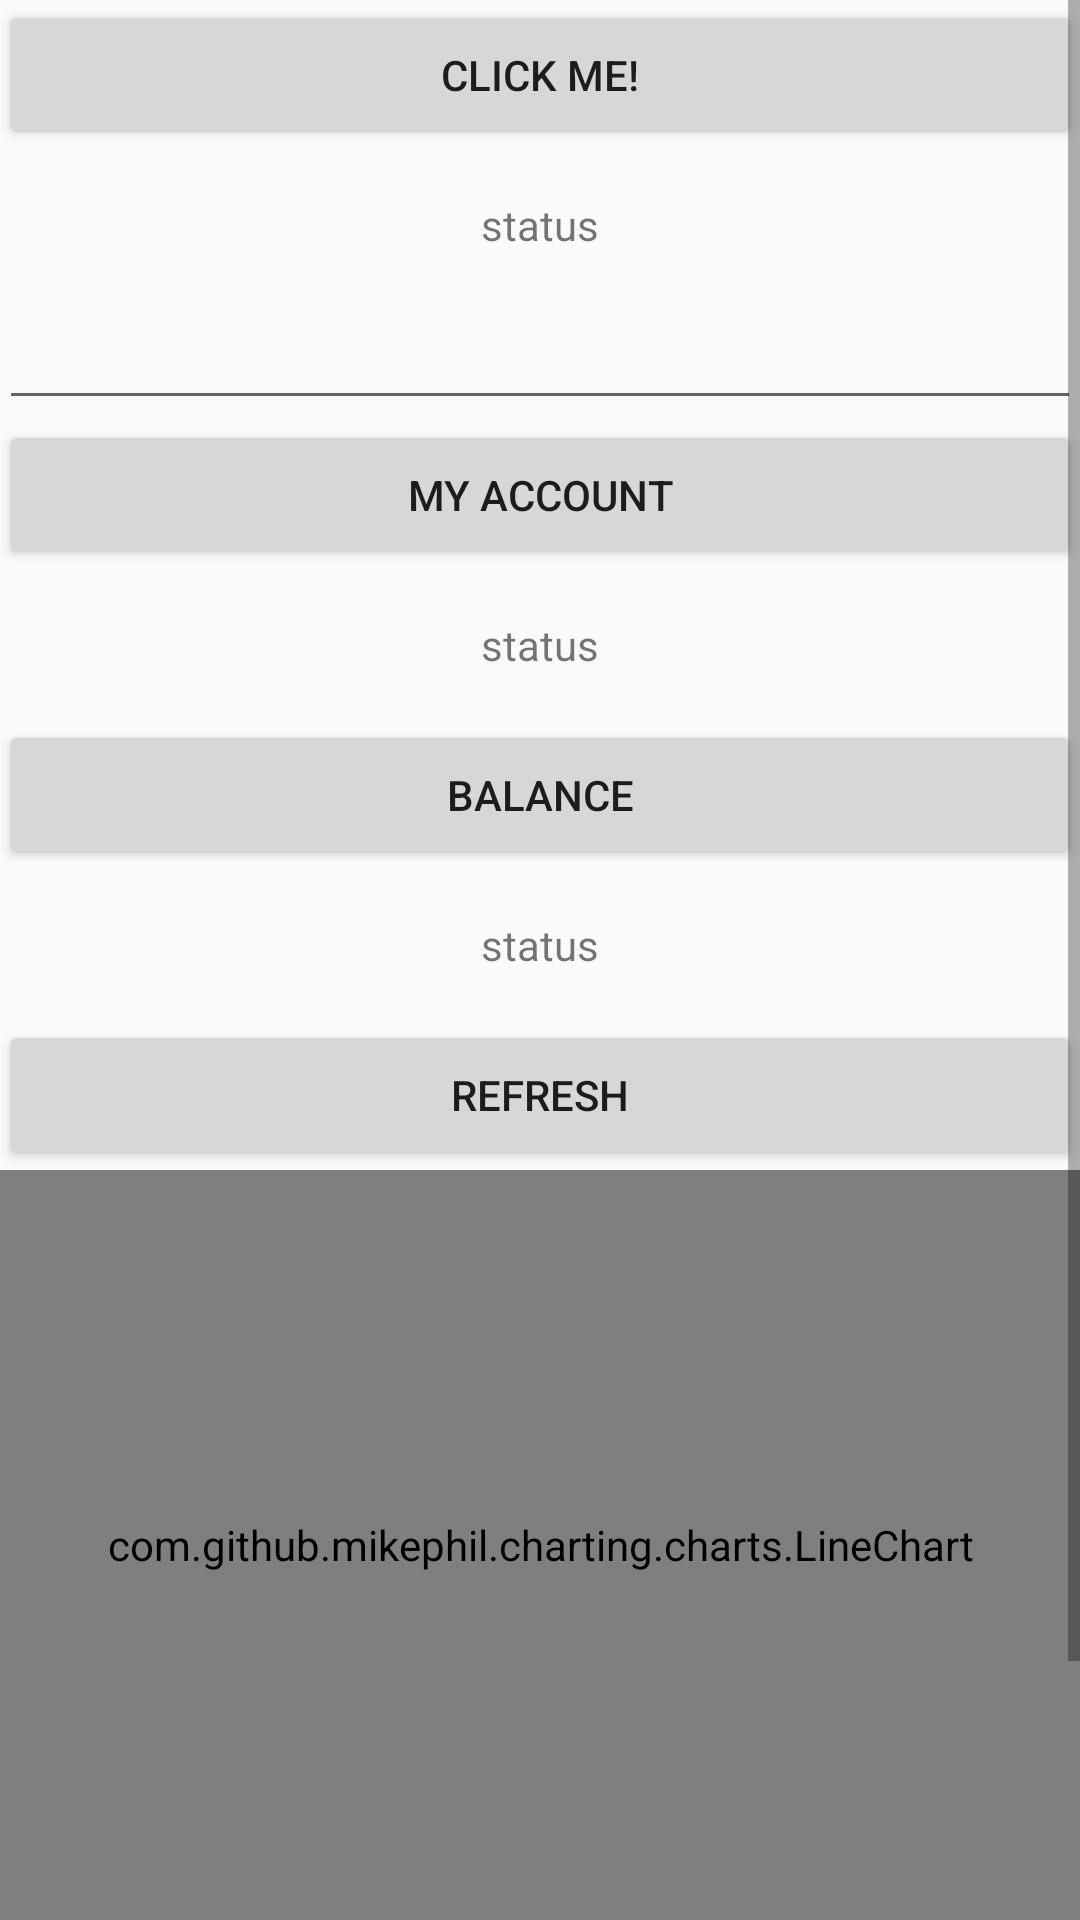

Reconstruct the res/layout file that produces this screen, plus the resources it refers to.
<!-- AndroidManifest.xml: application theme AppTheme -->
<!-- res/layout/activity_main.xml -->
<?xml version="1.0" encoding="utf-8"?>
<ScrollView
    android:layout_width="match_parent"
    android:layout_height="match_parent"
    xmlns:android="http://schemas.android.com/apk/res/android"
    xmlns:tools="http://schemas.android.com/tools">

<RelativeLayout
    android:id="@+id/activity_main"
    android:layout_width="match_parent"
    android:layout_height="match_parent"
    android:paddingBottom="@dimen/activity_vertical_margin"
    android:paddingLeft="@dimen/activity_horizontal_margin"
    android:paddingRight="@dimen/activity_horizontal_margin"
    android:paddingTop="@dimen/activity_vertical_margin"
    tools:context="navneet.com.devinered.MainActivity">


    <Button
        android:id="@+id/button"
        android:layout_width="match_parent"
        android:text="Click Me!"
        android:layout_height="50dp" />
    <TextView
        android:id="@+id/status"
        android:layout_below="@+id/button"
        android:layout_width="match_parent"
        android:text="status"
        android:gravity="center"
        android:layout_height="50dp" />
    <EditText
        android:id="@+id/email"
        android:layout_width="match_parent"
        android:layout_below="@+id/status"
        android:layout_height="40dp" />
    <Button
        android:id="@+id/account"
        android:layout_below="@+id/email"
        android:layout_width="match_parent"
        android:text="My Account"
        android:layout_height="50dp" />
    <TextView
        android:id="@+id/acc"
        android:layout_below="@+id/account"
        android:layout_width="match_parent"
        android:text="status"
        android:gravity="center"
        android:layout_height="50dp" />
    <Button
        android:id="@+id/balance_bt"
        android:layout_below="@+id/acc"
        android:layout_width="match_parent"
        android:text="Balance"
        android:layout_height="50dp" />
    <TextView
        android:id="@+id/balance_txt"
        android:layout_below="@+id/balance_bt"
        android:layout_width="match_parent"
        android:text="status"
        android:gravity="center"
        android:layout_height="50dp" />
 
    <com.github.mikephil.charting.charts.LineChart
        android:id="@+id/chart"
        android:layout_below="@+id/refresh"
        android:layout_width="match_parent"
        android:layout_height="250dp" />
    <Button
        android:id="@+id/refresh"
        android:layout_below="@id/balance_txt"
        android:layout_width="match_parent"
        android:text="Refresh"
        android:layout_height="50dp" />
    <Button
        android:id="@+id/get_loan"
        android:layout_below="@id/chart"
        android:layout_width="match_parent"
        android:text="Loan Details"
        android:layout_height="50dp" />


    <TextView
        android:id="@+id/loan_txt"
        android:layout_below="@+id/get_loan"
        android:layout_width="match_parent"
        android:text="status"
        android:gravity="center"
        android:layout_height="50dp" />
</RelativeLayout>
</ScrollView>
<!-- resources referenced by this layout -->
<resources>
  <style name="AppTheme" parent="Theme.AppCompat.Light.NoActionBar">
          
          <item name="colorPrimary">@color/colorPrimary</item>
          <item name="colorPrimaryDark">@color/colorblack</item>
          <item name="colorAccent">@color/colorAccent</item>
      </style>
  <color name="colorPrimary">#228b34</color>
  <color name="colorblack">#1b6e29</color>
  <color name="colorAccent">#134e1d</color>
</resources>
